Photos from the image-classification dataset "cats_and_dogs" in the GitHub repository haotangphuoc/data-science-project. Its 2 classes are: cats, dogs.

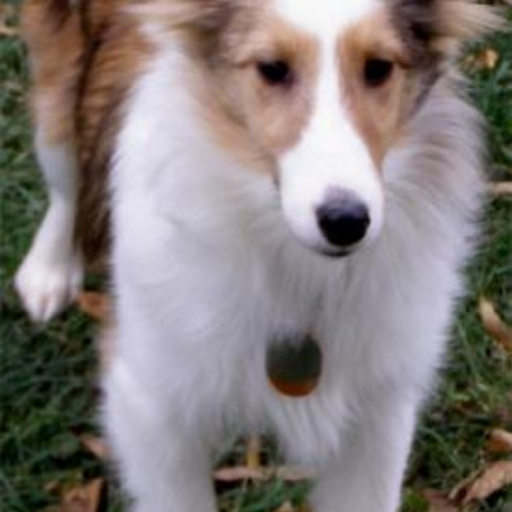
Label: dogs

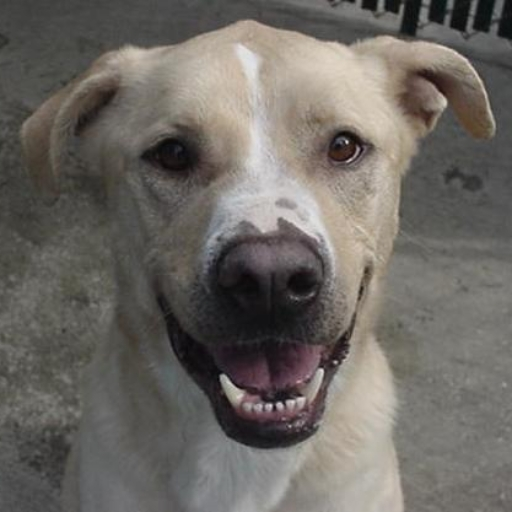
Label: dogs

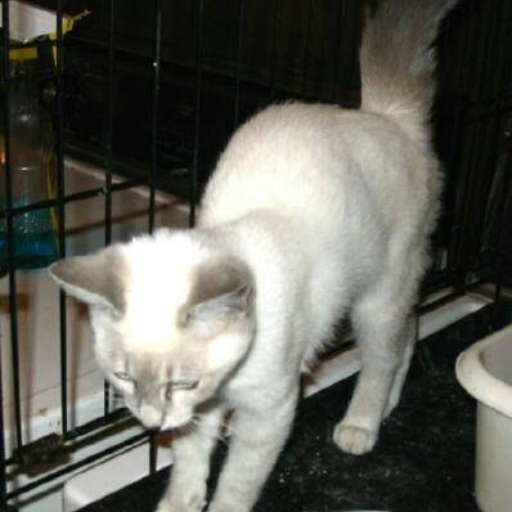
Label: cats

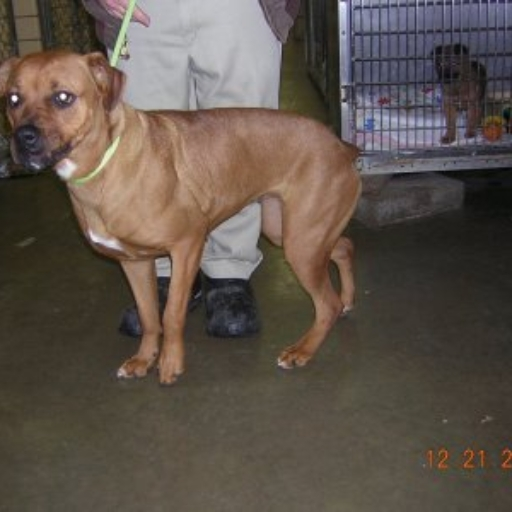
Label: dogs

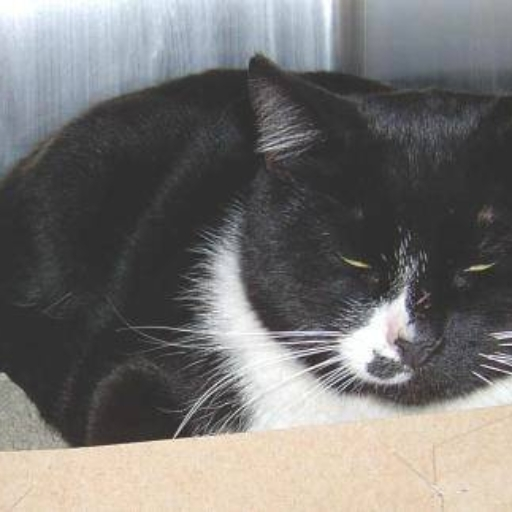
Label: cats

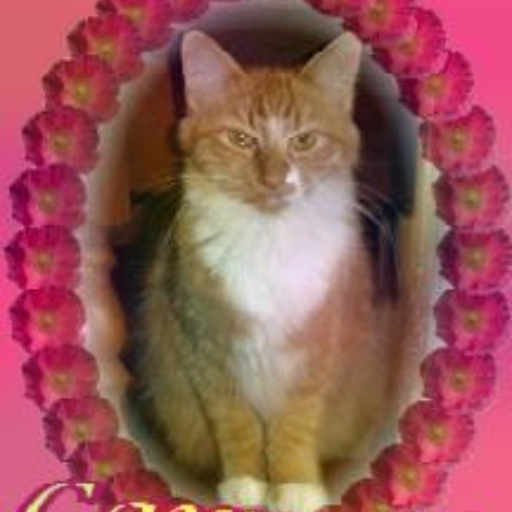
Label: cats
